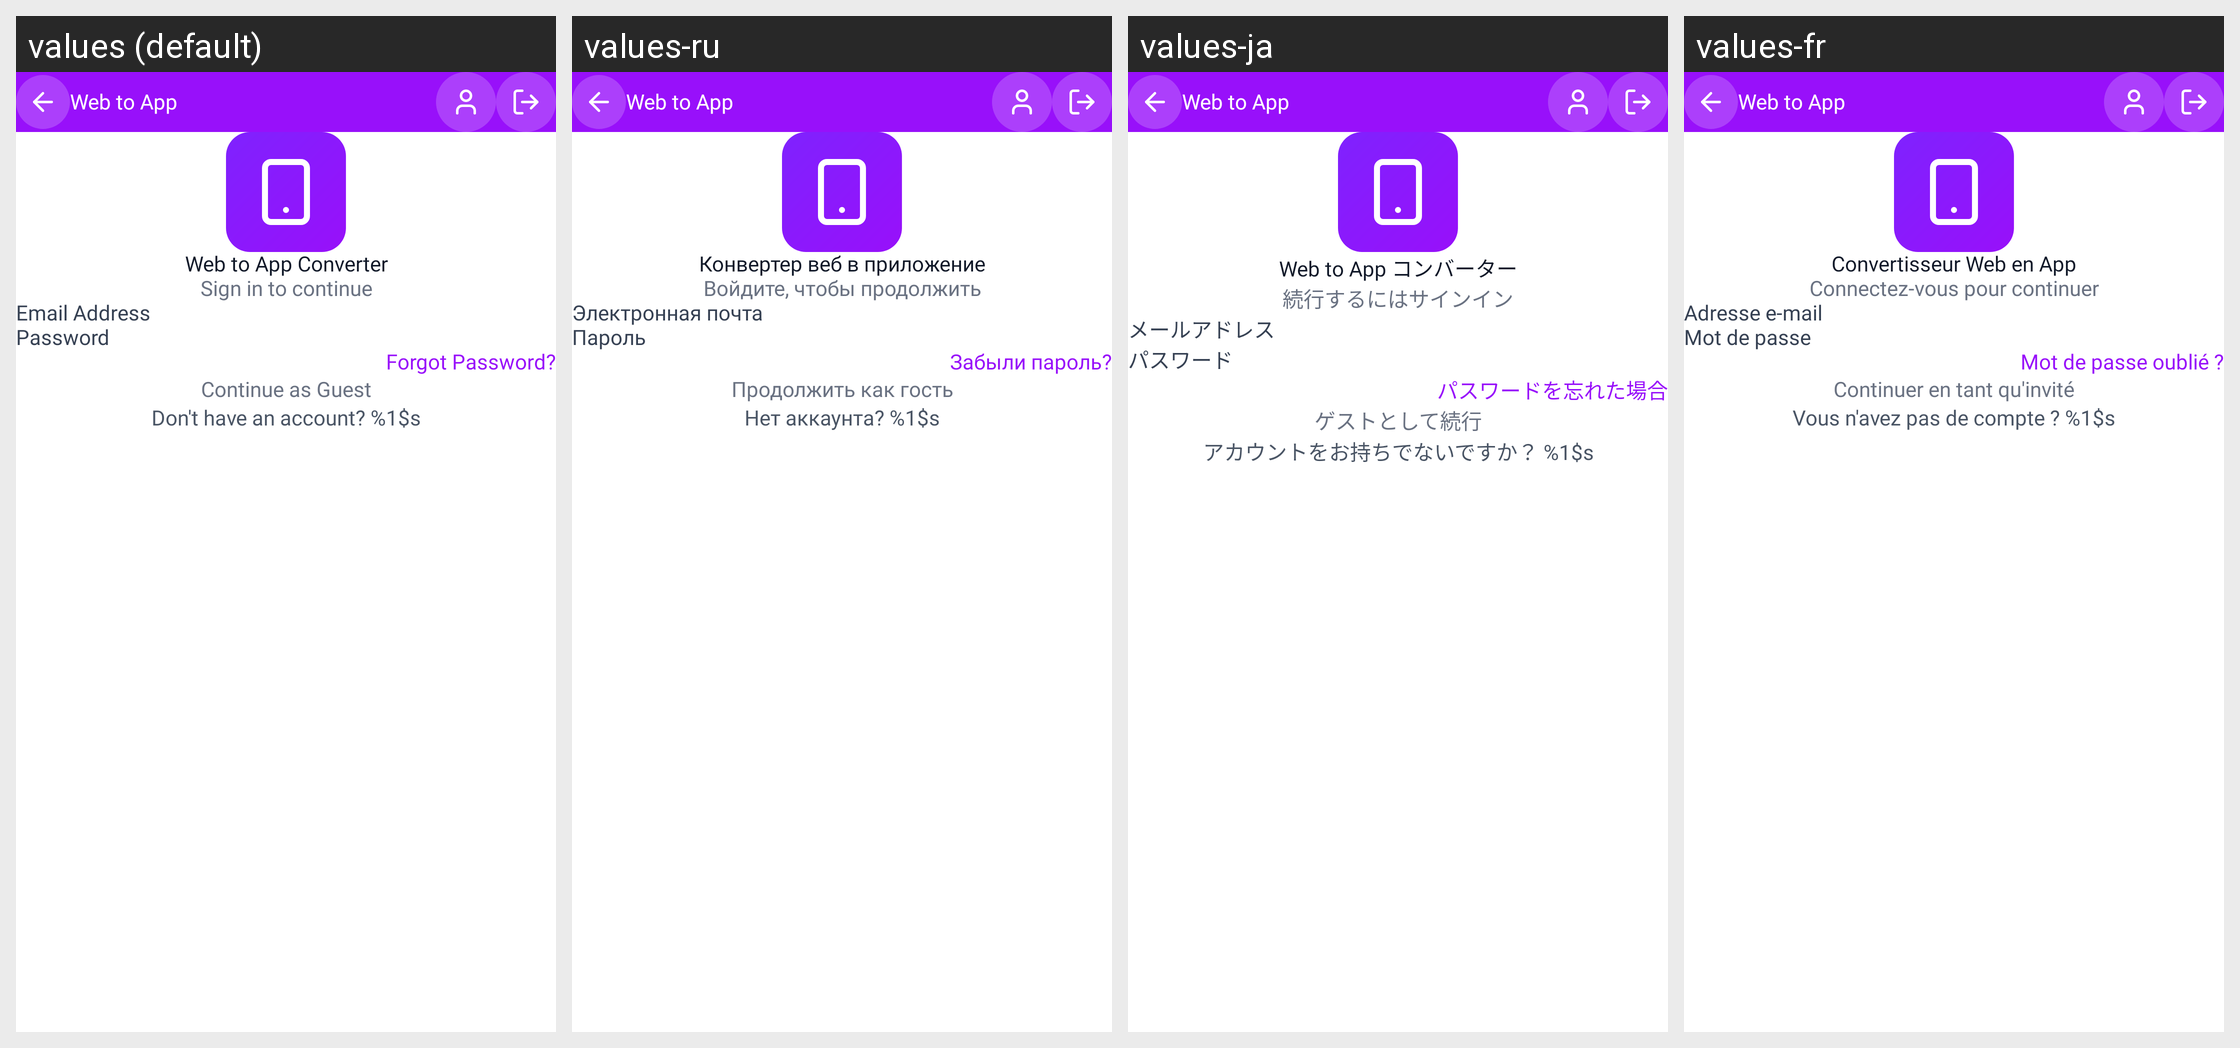

This grid shows one Android layout under several languages. Give, for every string resource on the screen, its name, the default text and each shown locale's text.
Android screen res/layout/activity_login.xml rendered under 4 locales, left to right: values (default), values-ru, values-ja, values-fr. Device: Nexus 5 (rendered at 1080×1920; each locale shown at half size, 540×960, under a caption strip naming it); theme Theme.WebToAppConverter.
Other locales in the repository, not shown: values-ar, values-de, values-es, values-hi, values-in, values-it, values-ko, values-nl-rNL, values-pl, values-pt, values-pt-rBR, values-sv, values-tr, values-zh.
Strings drawn on this screen, with the default value and each locale's value (text and hints the layout hard-codes, and strings that could not be matched under every locale, appear in the picture but are not listed):

web_to_app_converter
  values: Web to App Converter
  values-ru: Конвертер веб в приложение
  values-ja: Web to App コンバーター
  values-fr: Convertisseur Web en App

sign_in_to_continue
  values: Sign in to continue
  values-ru: Войдите, чтобы продолжить
  values-ja: 続行するにはサインイン
  values-fr: Connectez-vous pour continuer

email_address
  values: Email Address
  values-ru: Электронная почта
  values-ja: メールアドレス
  values-fr: Adresse e-mail

password
  values: Password
  values-ru: Пароль
  values-ja: パスワード
  values-fr: Mot de passe

forgot_password
  values: Forgot Password?
  values-ru: Забыли пароль?
  values-ja: パスワードを忘れた場合
  values-fr: Mot de passe oublié ?

continue_as_guest
  values: Continue as Guest
  values-ru: Продолжить как гость
  values-ja: ゲストとして続行
  values-fr: Continuer en tant qu'invité

dont_have_an_account
  values: Don't have an account? %1$s
  values-ru: Нет аккаунта? %1$s
  values-ja: アカウントをお持ちでないですか？ %1$s
  values-fr: Vous n'avez pas de compte ? %1$s

app_name1
  values: Web to App
  values-ru: Web to App  [not translated; the default value is used]
  values-ja: Web to App  [not translated; the default value is used]
  values-fr: Web to App  [not translated; the default value is used]
